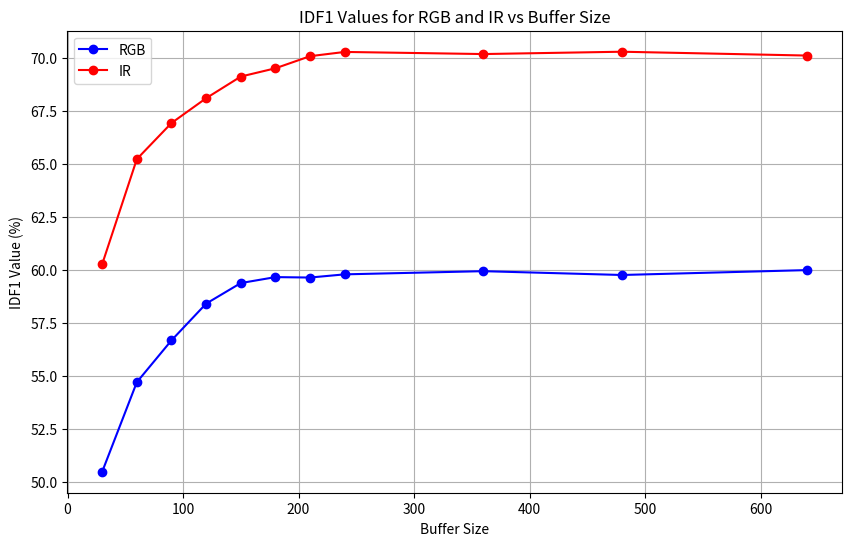

Here is the Python script that generated this plot:
import matplotlib.pyplot as plt

# 横坐标数据
buffer = [30, 60, 90, 120, 150, 180, 210, 240, 360, 480, 640]

# RGB 对应的 IDF1 值
idf1_rgb = [50.5, 54.72, 56.69, 58.42, 59.39, 59.67, 59.65, 59.80, 59.95, 59.77, 60.00]

# IR 对应的 IDF1 值
idf1_ir = [60.28, 65.23, 66.93, 68.10, 69.12, 69.51,70.08, 70.28, 70.18, 70.29, 70.11]

# 创建图形
plt.figure(figsize=(10, 6))

# 绘制 RGB 折线
plt.plot(buffer, idf1_rgb, label='RGB', marker='o', color='blue')  # 使用蓝色线条和圆形标记点

# 绘制 IR 折线
plt.plot(buffer, idf1_ir, label='IR', marker='o', color='red')  # 使用红色线条和圆形标记点

# 添加图例
plt.legend()

# 添加标题
plt.title('IDF1 Values for RGB and IR vs Buffer Size')

# 添加横纵坐标标签
plt.xlabel('Buffer Size')
plt.ylabel('IDF1 Value (%)')

# 添加网格
plt.grid(True)
plt.savefig('idf1_vs_buffer.png', dpi=300)
# 显示图形
plt.show()